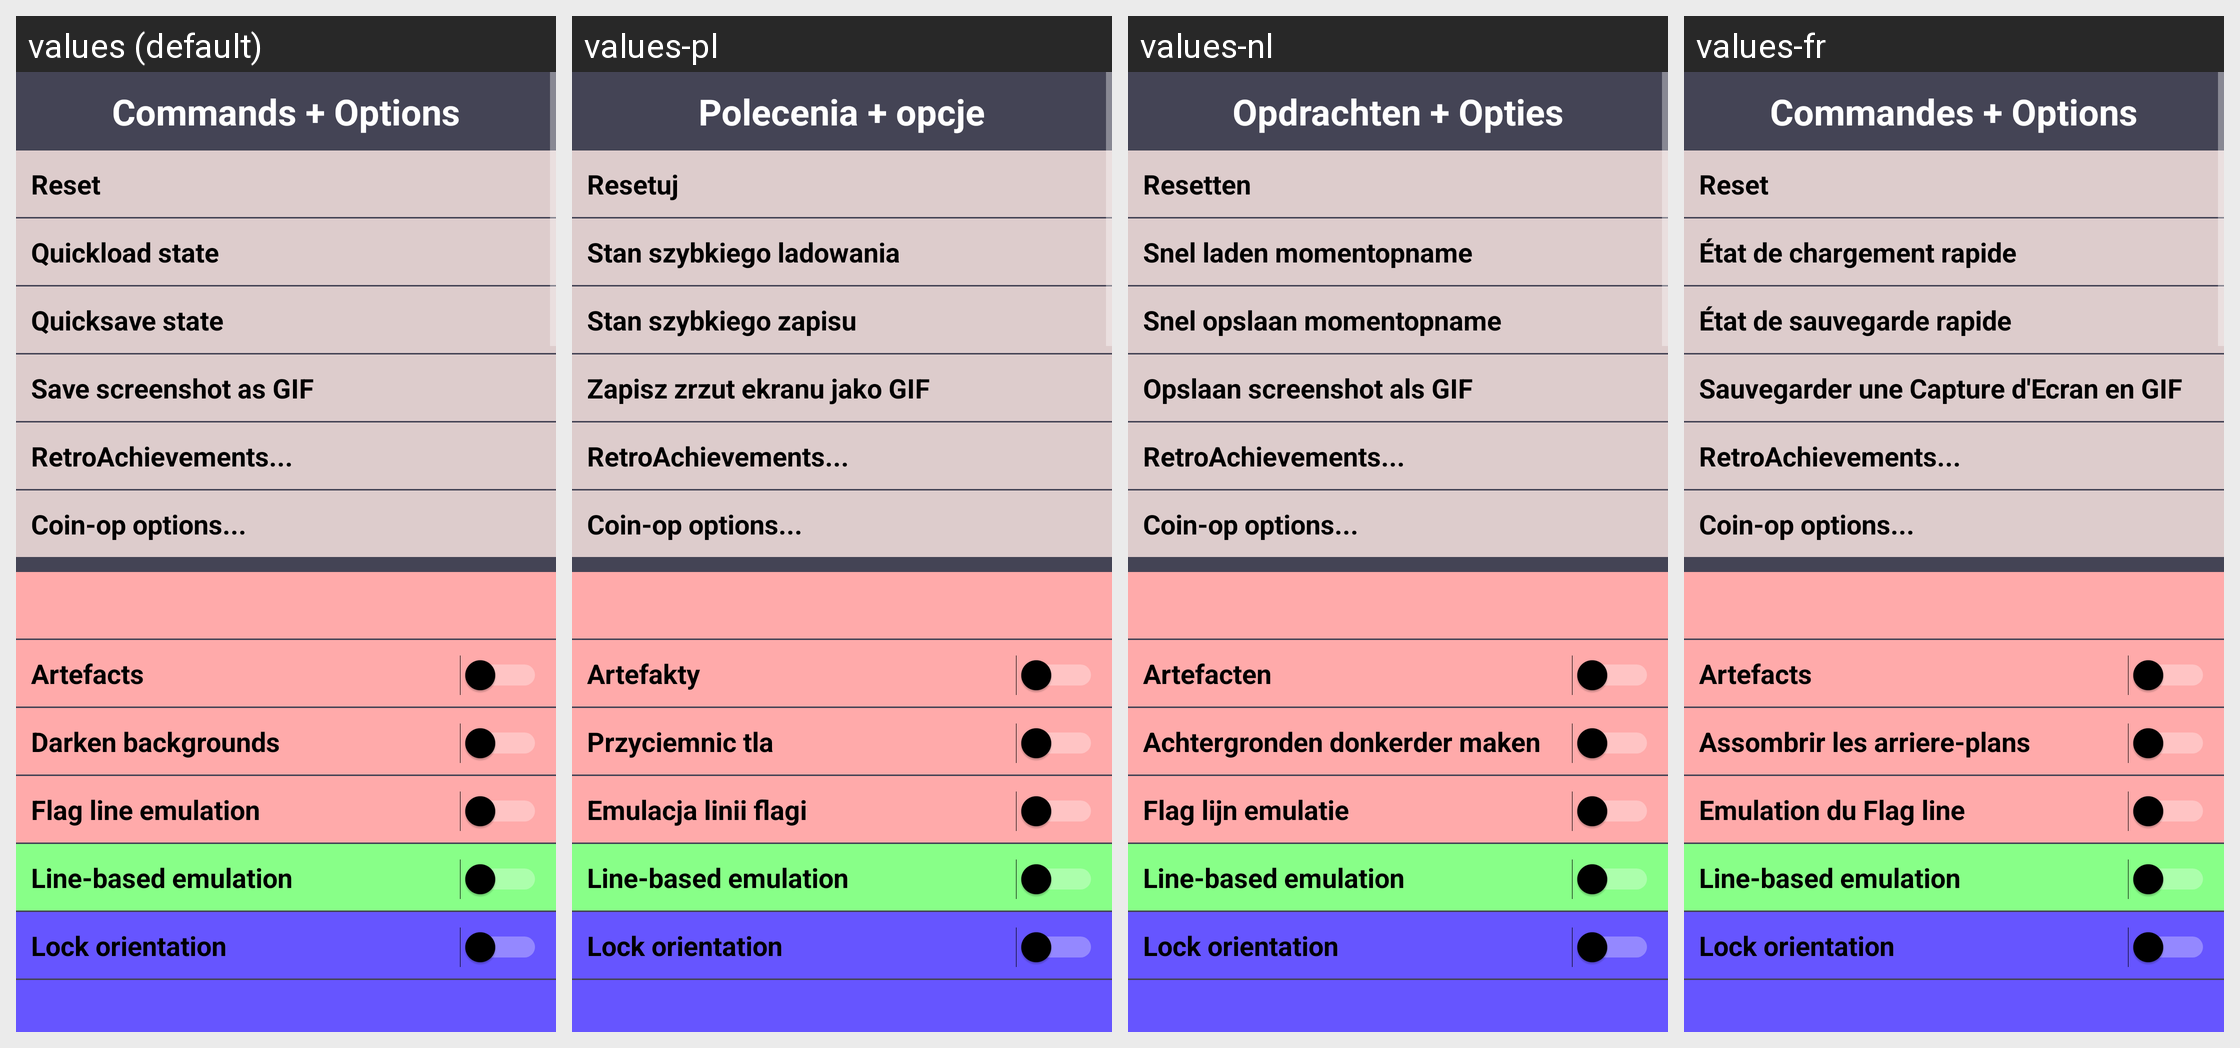

Here is an Android app screen in its default locale and in the app's own translations. Write out the translated-string differences for the strings that appear on this screen.
Android screen res/layout/activity_options.xml rendered under 4 locales, left to right: values (default), values-pl, values-nl, values-fr. Device: Nexus 5 (rendered at 1080×1920; each locale shown at half size, 540×960, under a caption strip naming it); theme Theme.AppCompat.NoActionBar.
Other locales in the repository, not shown: values-de, values-el, values-es, values-it.
Strings drawn on this screen, with the default value and each locale's value (text and hints the layout hard-codes, and strings that could not be matched under every locale, appear in the picture but are not listed):

commandsplusoptions
  values: Commands + Options
  values-pl: Polecenia + opcje
  values-nl: Opdrachten + Opties
  values-fr: Commandes + Options

reset2
  values: Reset
  values-pl: Resetuj
  values-nl: Resetten
  values-fr: Reset

quickload
  values: Quickload state
  values-pl: Stan szybkiego ladowania
  values-nl: Snel laden momentopname
  values-fr: État de chargement rapide

quicksave
  values: Quicksave state
  values-pl: Stan szybkiego zapisu
  values-nl: Snel opslaan momentopname
  values-fr: État de sauvegarde rapide

savescreenshot
  values: Save screenshot as GIF
  values-pl: Zapisz zrzut ekranu jako GIF
  values-nl: Opslaan screenshot als GIF
  values-fr: Sauvegarder une Capture d'Ecran en GIF

raoptions
  values: RetroAchievements...
  values-pl: RetroAchievements...
  values-nl: RetroAchievements...
  values-fr: RetroAchievements...

coinopoptions
  values: Coin-op options...
  values-pl: Coin-op options...
  values-nl: Coin-op options...
  values-fr: Coin-op options...

artefacts
  values: Artefacts
  values-pl: Artefakty
  values-nl: Artefacten
  values-fr: Artefacts

darkenbg
  values: Darken backgrounds
  values-pl: Przyciemnic tla
  values-nl: Achtergronden donkerder maken
  values-fr: Assombrir les arriere-plans

flagline
  values: Flag line emulation
  values-pl: Emulacja linii flagi
  values-nl: Flag lijn emulatie
  values-fr: Emulation du Flag line

linebased
  values: Line-based emulation
  values-pl: Line-based emulation
  values-nl: Line-based emulation
  values-fr: Line-based emulation

lock
  values: Lock orientation
  values-pl: Lock orientation
  values-nl: Lock orientation
  values-fr: Lock orientation
